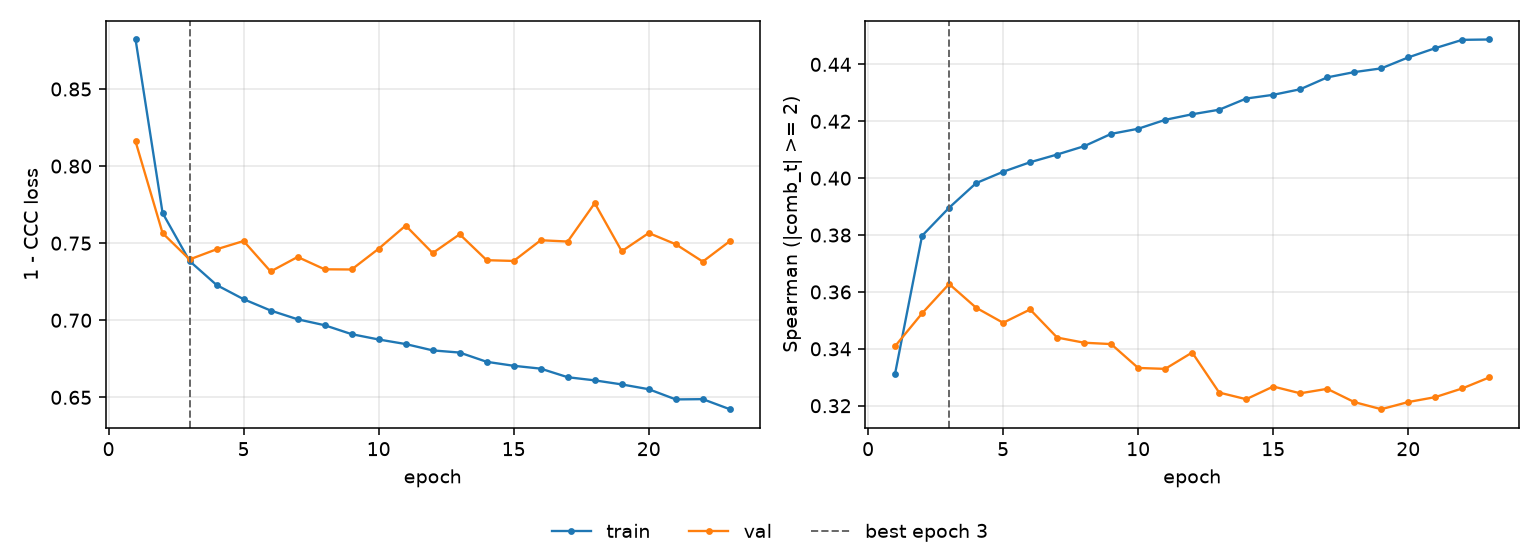

The table this chart was drawn from, first rows:
epoch, tr_loss, vl_loss, tr_sp, vl_sp, is_best
1, 0.8821, 0.816, 0.3313, 0.3409, False
2, 0.7696, 0.7565, 0.3797, 0.3525, False
3, 0.7384, 0.7395, 0.3896, 0.3628, True
4, 0.7229, 0.746, 0.3983, 0.3545, False
5, 0.7137, 0.7514, 0.4023, 0.3492, False
6, 0.7063, 0.7316, 0.4056, 0.3538, False
7, 0.7006, 0.7411, 0.4083, 0.344, False
8, 0.6968, 0.733, 0.4112, 0.3421, False
9, 0.691, 0.7329, 0.4156, 0.3417, False
10, 0.6875, 0.7464, 0.4174, 0.3333, False
11, 0.6846, 0.7614, 0.4205, 0.333, False
12, 0.6804, 0.7436, 0.4225, 0.3387, False
13, 0.679, 0.7558, 0.4241, 0.3246, False
14, 0.673, 0.739, 0.428, 0.3223, False
15, 0.6705, 0.7385, 0.4293, 0.3267, False
16, 0.6686, 0.7519, 0.4313, 0.3244, False
17, 0.663, 0.7511, 0.4354, 0.3259, False
18, 0.661, 0.776, 0.4373, 0.3213, False
19, 0.6584, 0.7448, 0.4386, 0.3188, False
20, 0.6553, 0.7566, 0.4424, 0.3213, False
21, 0.6486, 0.7493, 0.4457, 0.323, False
22, 0.6488, 0.738, 0.4486, 0.3261, False
23, 0.6423, 0.7513, 0.4488, 0.33, False
